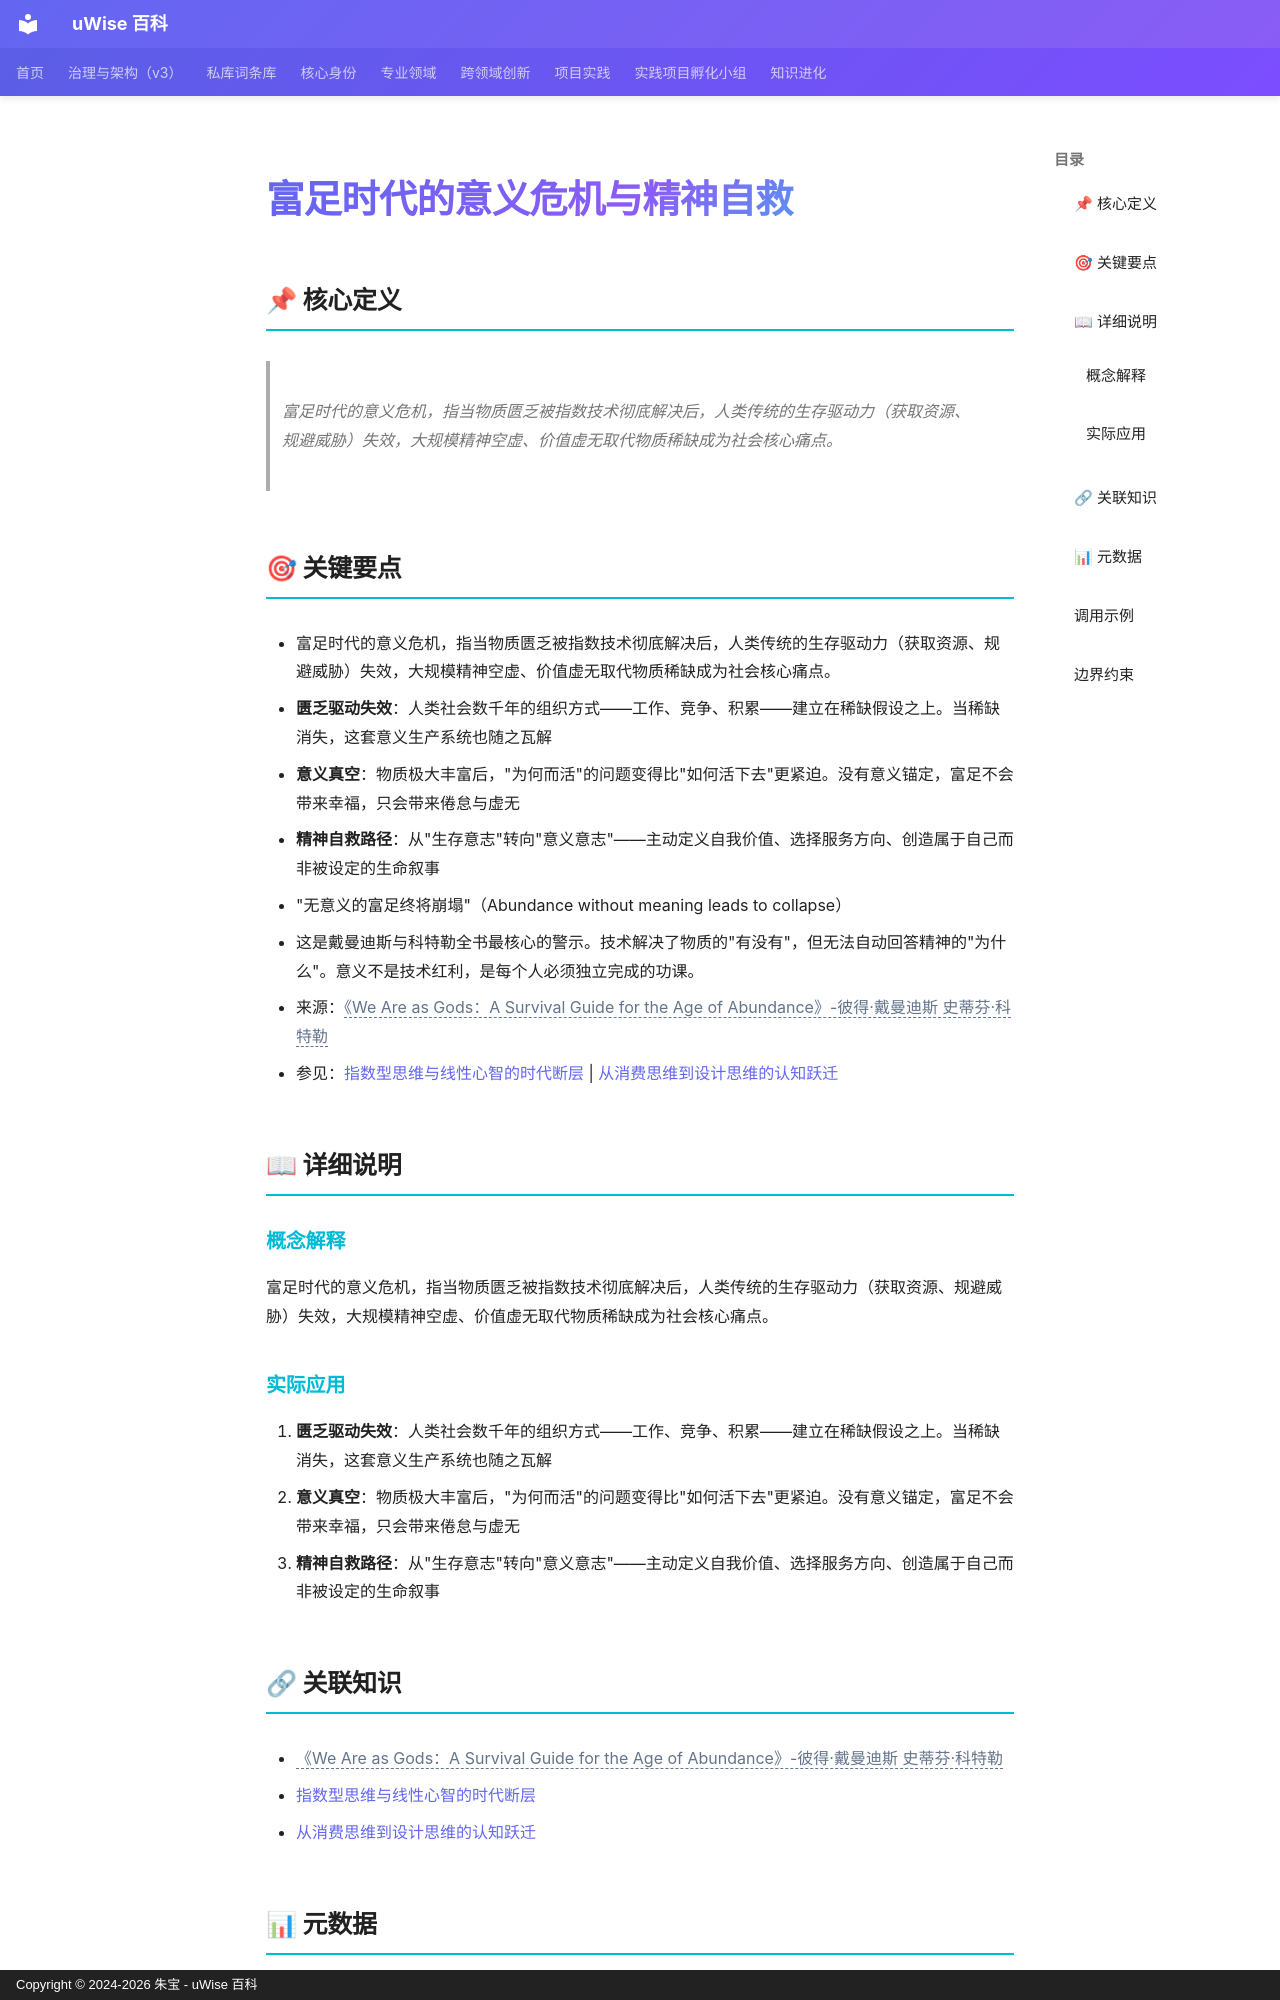

repository: zhubao315/uWise · page: vault-encyclopedia/md-f7d8f07a/index.html · generator: mkdocs · copyright: Copyright © 2024-2026 朱宝 - uWise 百科

---
title: "富足时代的意义危机与精神自救"
description: "富足时代的意义危机，指当物质匮乏被指数技术彻底解决后，人类传统的生存驱动力（获取资源、规避威胁）失效，大规模精神空虚、价值虚无取代物质稀缺成为社会核心痛点。"
---

# 富足时代的意义危机与精神自救

## 📌 核心定义

> 富足时代的意义危机，指当物质匮乏被指数技术彻底解决后，人类传统的生存驱动力（获取资源、规避威胁）失效，大规模精神空虚、价值虚无取代物质稀缺成为社会核心痛点。

## 🎯 关键要点

- 富足时代的意义危机，指当物质匮乏被指数技术彻底解决后，人类传统的生存驱动力（获取资源、规避威胁）失效，大规模精神空虚、价值虚无取代物质稀缺成为社会核心痛点。
- **匮乏驱动失效**：人类社会数千年的组织方式——工作、竞争、积累——建立在稀缺假设之上。当稀缺消失，这套意义生产系统也随之瓦解
- **意义真空**：物质极大丰富后，"为何而活"的问题变得比"如何活下去"更紧迫。没有意义锚定，富足不会带来幸福，只会带来倦怠与虚无
- **精神自救路径**：从"生存意志"转向"意义意志"——主动定义自我价值、选择服务方向、创造属于自己而非被设定的生命叙事
- "无意义的富足终将崩塌"（Abundance without meaning leads to collapse）
- 这是戴曼迪斯与科特勒全书最核心的警示。技术解决了物质的"有没有"，但无法自动回答精神的"为什么"。意义不是技术红利，是每个人必须独立完成的功课。
- 来源：<span class="uw-unresolved" data-target="《We Are as Gods：A Survival Guide for the Age of Abundance》-彼得·戴曼迪斯 史蒂芬·科特勒" title="未解析的双链目标：《We Are as Gods：A Survival Guide for the Age of Abundance》-彼得·戴曼迪斯 史蒂芬·科特勒">《We Are as Gods：A Survival Guide for the Age of Abundance》-彼得·戴曼迪斯 史蒂芬·科特勒</span>
- 参见：[指数型思维与线性心智的时代断层](../md-9e8d18d3/) | [从消费思维到设计思维的认知跃迁](../md-a7121f11/)

## 📖 详细说明

### 概念解释
富足时代的意义危机，指当物质匮乏被指数技术彻底解决后，人类传统的生存驱动力（获取资源、规避威胁）失效，大规模精神空虚、价值虚无取代物质稀缺成为社会核心痛点。


### 实际应用

1. **匮乏驱动失效**：人类社会数千年的组织方式——工作、竞争、积累——建立在稀缺假设之上。当稀缺消失，这套意义生产系统也随之瓦解
2. **意义真空**：物质极大丰富后，"为何而活"的问题变得比"如何活下去"更紧迫。没有意义锚定，富足不会带来幸福，只会带来倦怠与虚无
3. **精神自救路径**：从"生存意志"转向"意义意志"——主动定义自我价值、选择服务方向、创造属于自己而非被设定的生命叙事
